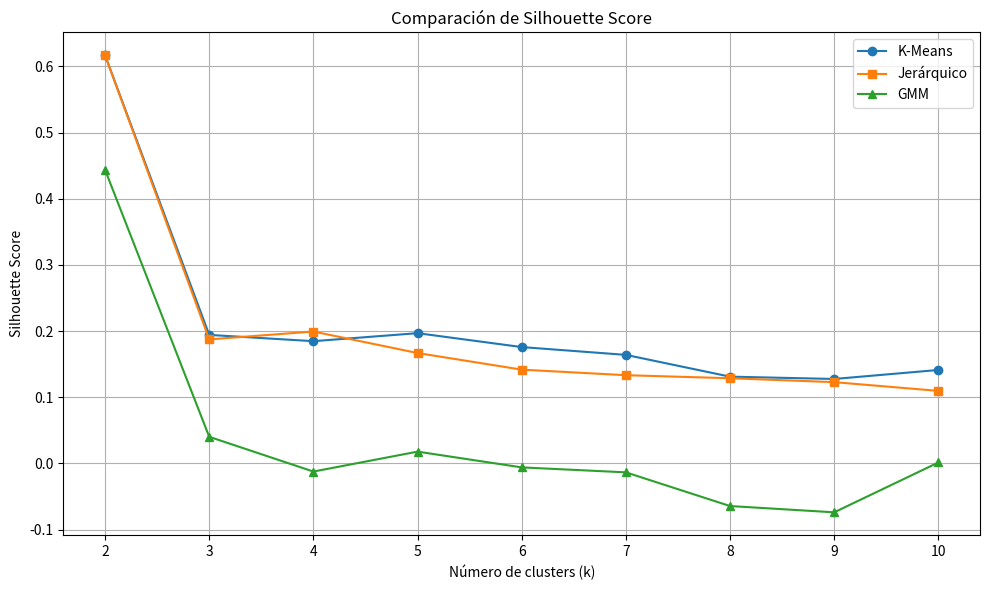

Reproduce this figure in Python. (Note: this script raises an exception after producing the figure.)
import pandas as pd
import matplotlib.pyplot as plt

# === 1. Resultados manuales cargados aquí ===
# Puedes copiar directamente los valores calculados anteriormente

data = {
    "k": list(range(2, 11)),
    "KMeans_Silhouette":     [0.6167, 0.1942, 0.1847, 0.1968, 0.1758, 0.1640, 0.1311, 0.1276, 0.1412],
    "Hierarchical_Silhouette": [0.6167, 0.1874, 0.1993, 0.1668, 0.1417, 0.1333, 0.1287, 0.1228, 0.1096],
    "GMM_Silhouette":        [0.4436, 0.0402, -0.0123, 0.0178, -0.0060, -0.0135, -0.0644, -0.0739, 0.0014],
    "GMM_BIC":               [-2185.47, -17512.10, -15184.42, -13240.97, -11264.97, -8115.93, -3069.49, -191.44, -438.04]
}

df = pd.DataFrame(data)

# === 2. Tabla resumen ===
print("\nComparativa de Silhouette:")
print(df[["k", "KMeans_Silhouette", "Hierarchical_Silhouette", "GMM_Silhouette"]])

# === 3. Gráfico comparativo ===
plt.figure(figsize=(10, 6))
plt.plot(df["k"], df["KMeans_Silhouette"], label="K-Means", marker="o")
plt.plot(df["k"], df["Hierarchical_Silhouette"], label="Jerárquico", marker="s")
plt.plot(df["k"], df["GMM_Silhouette"], label="GMM", marker="^")
plt.title("Comparación de Silhouette Score")
plt.xlabel("Número de clusters (k)")
plt.ylabel("Silhouette Score")
plt.legend()
plt.grid(True)
plt.tight_layout()
plt.savefig("figures/compare_silhouette.png")

# === 4. BIC opcional (solo GMM) ===
plt.figure(figsize=(6, 4))
plt.plot(df["k"], df["GMM_BIC"], marker="o", color="steelblue")
plt.title("BIC en GMM")
plt.xlabel("Número de clusters (k)")
plt.ylabel("BIC")
plt.grid(True)
plt.tight_layout()
plt.savefig("figures/gmm_bic.png")
print("\n")